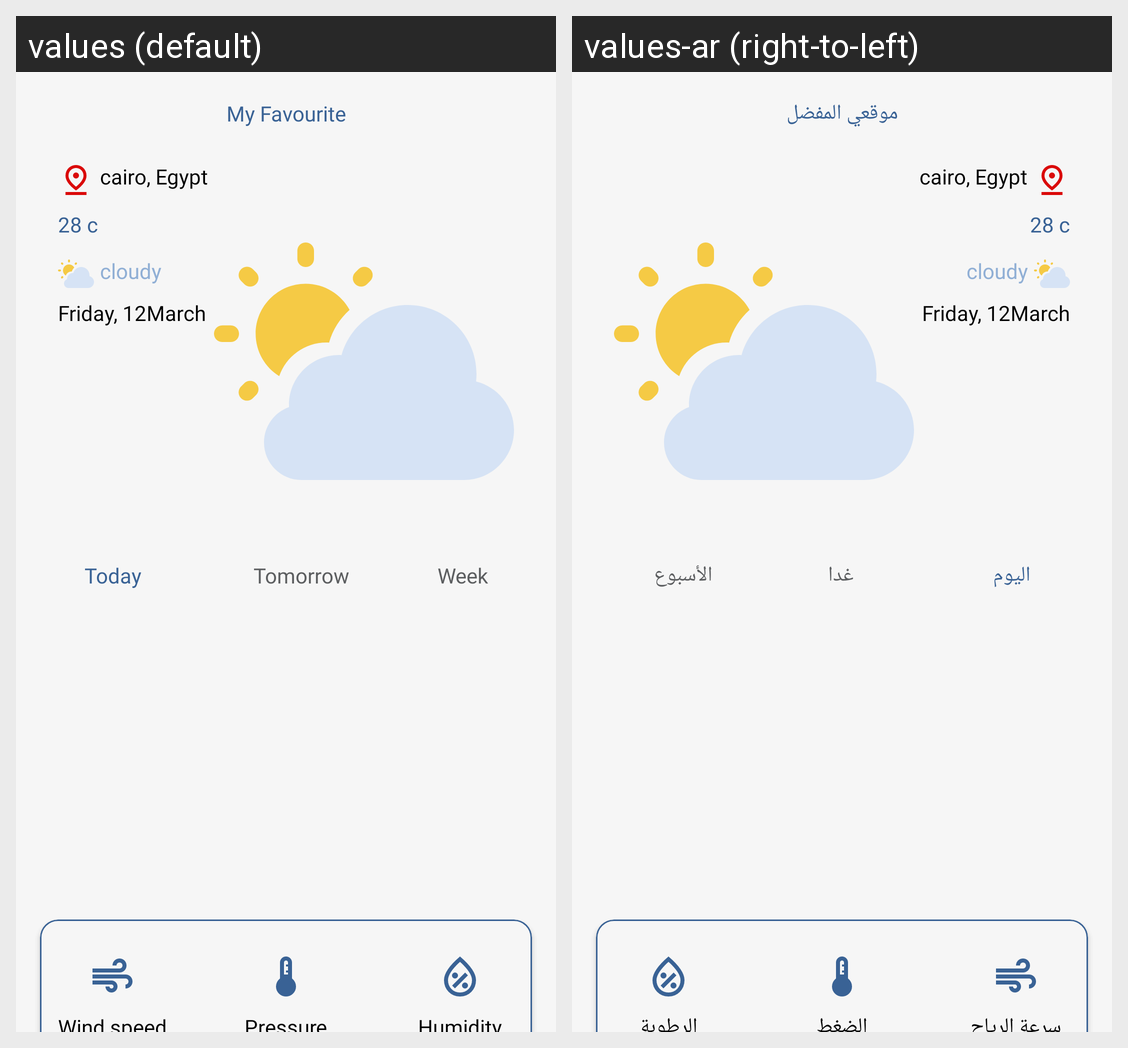

Translations of the strings shown on this Android screen, per locale in the grid:
Android screen res/layout/fragment_fav_details.xml rendered under 2 locales, left to right: values (default), values-ar (right-to-left). Device: Nexus 5 (rendered at 1080×1920; each locale shown at half size, 540×960, under a caption strip naming it); theme Theme._4cast.
Strings drawn on this screen, with the default value and each locale's value (text and hints the layout hard-codes, and strings that could not be matched under every locale, appear in the picture but are not listed):

my_favourite
  values: My Favourite
  values-ar: موقعي المفضل

today
  values: Today
  values-ar: اليوم

tomorrow
  values: Tomorrow
  values-ar: غدا

week
  values: Week
  values-ar: الأسبوع
